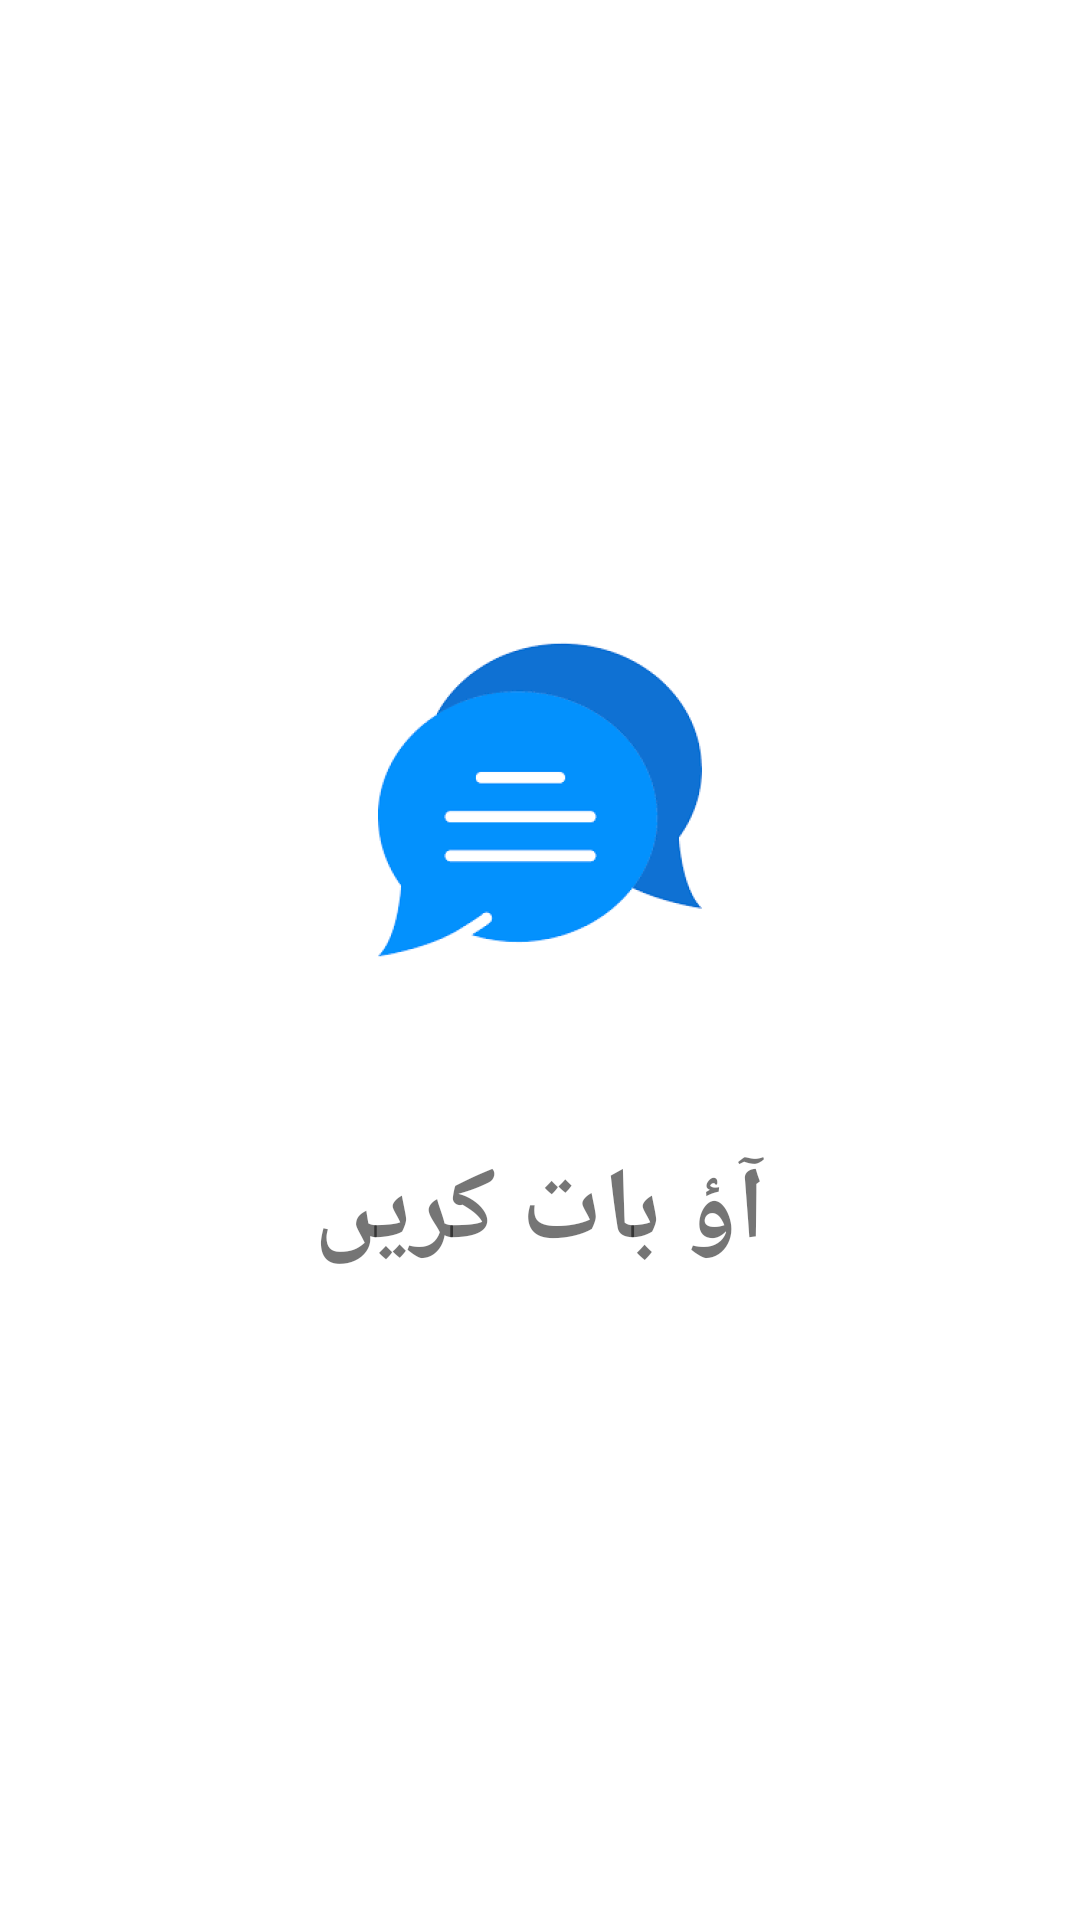

Produce the Android XML layout that renders to this screen, including the resource entries it uses.
<!-- AndroidManifest.xml: application theme Theme.AaoBaatKarain.NoActionBar -->
<!-- res/layout/activity_splah_screen.xml -->
<?xml version="1.0" encoding="utf-8"?>
<LinearLayout xmlns:android="http://schemas.android.com/apk/res/android"
    xmlns:tools="http://schemas.android.com/tools"
    android:layout_width="match_parent"
    android:layout_height="match_parent"
    tools:context=".SplahScreen"
    android:orientation="vertical"
    android:gravity="center"
    tools:ignore="UseCompoundDrawables">
    <ImageView
        android:layout_width="wrap_content"
        android:id="@+id/logosplash"
        android:layout_height="wrap_content"
        android:src="@mipmap/ic_launcher_foreground"
        android:contentDescription="@string/splashscreen"
        android:layout_marginBottom="60dp"/>
    <TextView
        android:id="@+id/nameSplash"
        android:layout_width="match_parent"
        android:layout_height="wrap_content"
        android:text="@string/app_name_urdu"
        android:textStyle="bold"
        android:textSize="34sp"
        android:textAlignment="center" />

</LinearLayout>
<!-- resources referenced by this layout -->
<resources>
  <!-- mipmap ic_launcher_foreground: png bitmap (mipmap-hdpi, 6490 bytes) -->
  <string name="app_name_urdu">آؤ بات کریں</string>
  <string name="splashscreen">SplashScreen</string>
  <style name="Theme.AaoBaatKarain.NoActionBar">
          <item name="windowActionBar">false</item>
          <item name="windowNoTitle">true</item>
      </style>
</resources>
